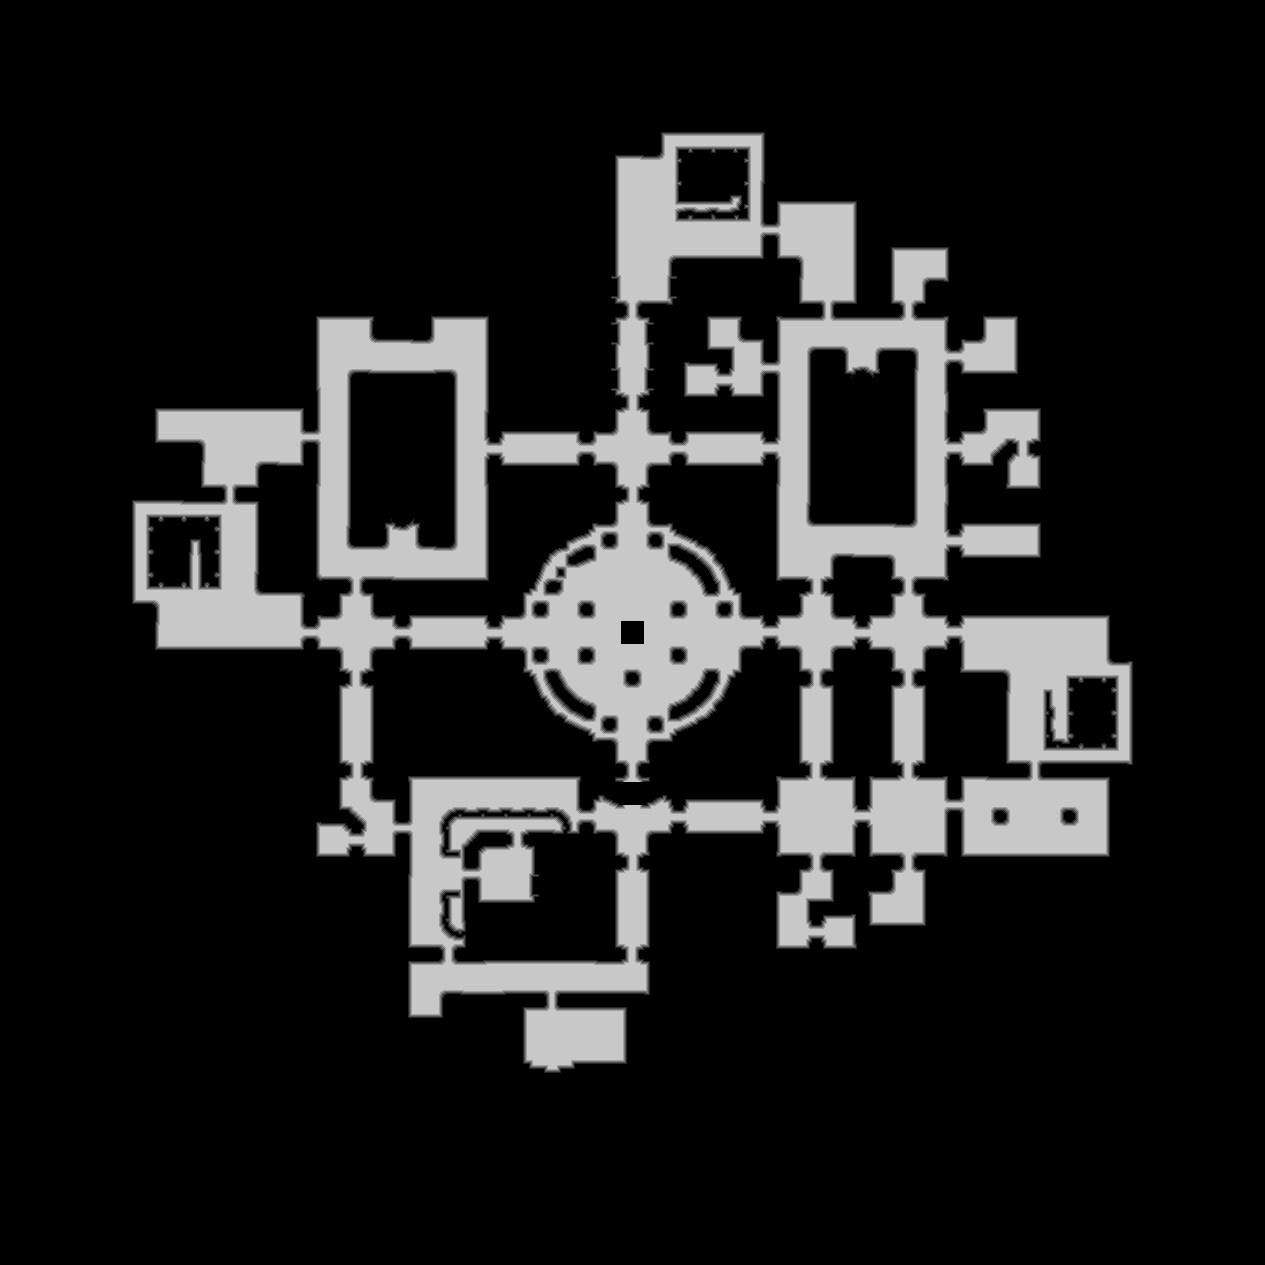

The file beside this chart, header and first rows:
source	tdt_hull melee
truth	truth_4470f662448.tsv
width	1265
height	1265
nibble	0	1298558
nibble	1	19834
nibble	2	20011
nibble	3	20028
nibble	4	20008
nibble	5	221786
